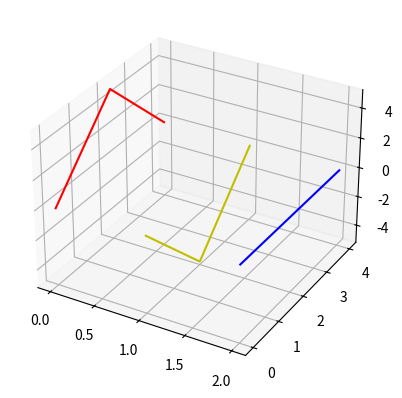

Reproduce this figure in Python.
import matplotlib.pyplot as plt

fig = plt.figure()

ax = fig.add_subplot(1, 1, 1, projection='3d')

ax.plot([0, 0, 0], [0, 2, 4], [0, 5, 0], 'r')
ax.plot([1, 1, 1], [0, 2, 4], [0, -5, 0], 'y')
ax.plot([2, 2, 2], [0, 2, 4], [0, 0, 0], 'b')
#ax.plot([x1, x2, x3], [y1, y2, y3], [z1, z2, z3], '')

plt.show()